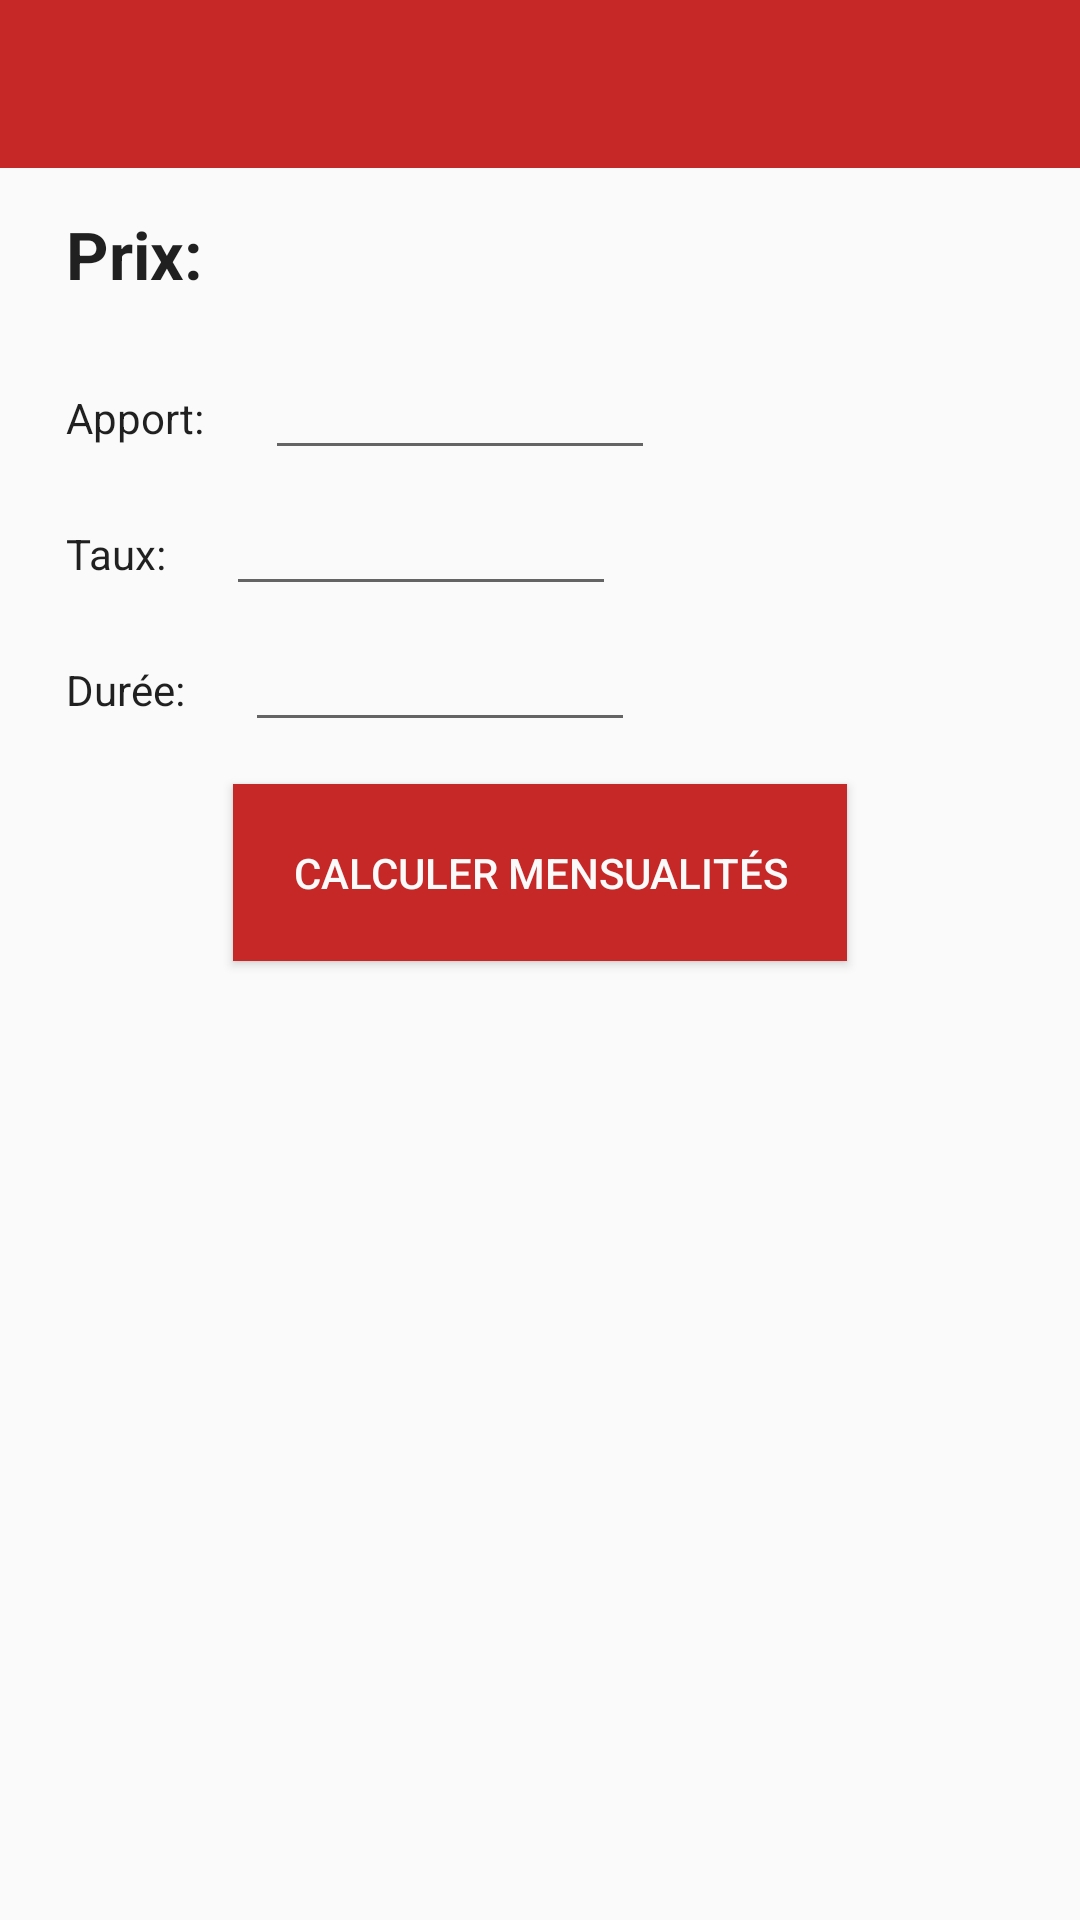

Reconstruct the res/layout file that produces this screen, plus the resources it refers to.
<!-- AndroidManifest.xml: application theme REMTheme -->
<!-- res/layout/activity_loan.xml -->
<?xml version="1.0" encoding="utf-8"?>
<LinearLayout xmlns:android="http://schemas.android.com/apk/res/android"
	xmlns:tools="http://schemas.android.com/tools"
	android:layout_width="match_parent"
	android:layout_height="match_parent"
	tools:context=".controllers.LoanActivity"
	android:orientation="vertical">

	<include
		layout="@layout/toolbar"
		android:layout_width="match_parent"
		android:layout_height="wrap_content"/>

	<LinearLayout
		android:layout_width="match_parent"
		android:layout_height="wrap_content"
		android:orientation="vertical"
		android:layout_marginTop="@dimen/item_margin_top"
		android:layout_marginStart="@dimen/item_margin_horizontal"
		android:layout_marginEnd="@dimen/item_margin_horizontal">

		<LinearLayout
			android:layout_width="match_parent"
			android:layout_height="wrap_content"
			android:orientation="horizontal"
			android:layout_marginBottom="@dimen/item_margin_top"
			android:padding="@dimen/field_padding">
			<TextView
				android:layout_width="wrap_content"
				android:layout_height="wrap_content"
				android:text="@string/property_price"
				android:textStyle="bold"
				android:textSize="@dimen/text_title"/>
			<TextView
				android:id="@+id/loan_price"
				android:layout_width="wrap_content"
				android:layout_height="wrap_content"
				android:layout_marginStart="@dimen/item_margin_horizontal"/>
		</LinearLayout>

		<LinearLayout
			android:layout_width="match_parent"
			android:layout_height="wrap_content"
			android:orientation="horizontal"
			android:padding="@dimen/field_padding">
			<TextView
				android:layout_width="wrap_content"
				android:layout_height="wrap_content"
				android:text="@string/loan_contribution"/>
			<EditText
				android:id="@+id/loan_contribution"
				android:layout_width="@dimen/field_width"
				android:layout_height="wrap_content"
				android:layout_marginStart="@dimen/item_margin_horizontal"
				android:maxLength="20"
				android:inputType="number"
				android:singleLine="true"/>
		</LinearLayout>

		<LinearLayout
			android:layout_width="match_parent"
			android:layout_height="wrap_content"
			android:orientation="horizontal"
			android:padding="@dimen/field_padding">
			<TextView
				android:layout_width="wrap_content"
				android:layout_height="wrap_content"
				android:text="@string/loan_rate"/>
			<EditText
				android:id="@+id/loan_rate"
				android:layout_width="@dimen/field_width"
				android:layout_height="wrap_content"
				android:layout_marginStart="@dimen/item_margin_horizontal"
				android:maxLength="20"
				android:inputType="numberDecimal"
				android:singleLine="true"/>
		</LinearLayout>

		<LinearLayout
			android:layout_width="match_parent"
			android:layout_height="wrap_content"
			android:orientation="horizontal"
			android:padding="@dimen/field_padding">
			<TextView
				android:layout_width="wrap_content"
				android:layout_height="wrap_content"
				android:text="@string/loan_duration"/>
			<EditText
				android:id="@+id/loan_duration"
				android:layout_width="@dimen/field_width"
				android:layout_height="wrap_content"
				android:layout_marginStart="@dimen/item_margin_horizontal"
				android:maxLength="20"
				android:inputType="number"
				android:singleLine="true"/>
		</LinearLayout>

		<Button
			android:id="@+id/loan_calculate_button"
			android:layout_width="wrap_content"
			android:layout_height="wrap_content"
			android:background="@color/colorPrimary"
			android:padding="@dimen/item_margin_horizontal"
			android:layout_marginTop="@dimen/item_margin_top"
			android:layout_marginBottom="@dimen/item_margin_top"
			android:layout_gravity="center_horizontal"
			android:text="@string/loan_calculate"/>

		<LinearLayout
			android:id="@+id/loan_payment_layout"
			android:layout_width="match_parent"
			android:layout_height="wrap_content"
			android:orientation="horizontal"
			android:layout_marginTop="@dimen/item_margin_top"
			android:padding="@dimen/field_padding"
			android:visibility="gone">
			<TextView
				android:layout_width="wrap_content"
				android:layout_height="wrap_content"
				android:text="@string/loan_payment"
				android:textStyle="bold"
				android:textSize="@dimen/text_title"/>
			<TextView
				android:id="@+id/loan_payment"
				android:layout_width="wrap_content"
				android:layout_height="wrap_content"
				android:layout_marginStart="@dimen/item_margin_horizontal"/>
		</LinearLayout>

	</LinearLayout>

</LinearLayout>
<!-- res/layout/toolbar.xml (included above) -->
<?xml version="1.0" encoding="utf-8"?>
<androidx.appcompat.widget.Toolbar
    android:id="@+id/toolbar"
    xmlns:app="http://schemas.android.com/apk/res-auto"
    xmlns:android="http://schemas.android.com/apk/res/android"
    android:minHeight="?attr/actionBarSize"
    android:layout_width="match_parent"
    android:layout_height="wrap_content"
    android:background="?attr/colorPrimary"
    android:theme="@style/ToolbarTheme"
    app:titleTextColor="@android:color/white"
    app:titleTextAppearance="@style/Toolbar.TitleText">

</androidx.appcompat.widget.Toolbar>
<!-- resources referenced by this layout -->
<resources>
  <color name="colorPrimary">#C62828</color>
  <dimen name="field_padding">2dp</dimen>
  <dimen name="field_width">130dp</dimen>
  <dimen name="item_margin_horizontal">20dp</dimen>
  <dimen name="item_margin_top">12dp</dimen>
  <dimen name="text_title">22sp</dimen>
  <string name="loan_calculate">Calculer mensualités</string>
  <string name="loan_contribution">Apport:</string>
  <string name="loan_duration">Durée:</string>
  <string name="loan_payment">Mensualités:</string>
  <string name="loan_rate">Taux:</string>
  <string name="property_price">Prix:</string>
  <style name="Toolbar.TitleText" parent="TextAppearance.Widget.AppCompat.Toolbar.Title">
          <item name="android:textSize">15sp</item>
      </style>
  <style name="ToolbarTheme" parent="Theme.AppCompat.Light.NoActionBar">
          <item name="android:textColorSecondary">@android:color/background_light</item>
          <item name="colorPrimary">@color/colorPrimary</item>
      </style>
  <style name="REMTheme" parent="Theme.AppCompat.Light.NoActionBar">
          
          <item name="colorPrimary">@color/colorPrimary</item>
          <item name="colorPrimaryDark">@color/colorPrimaryDark</item>
          <item name="colorAccent">@color/colorAccent</item>
  
          <item name="android:textViewStyle">@style/REMText</item>
          <item name="android:buttonStyle">@style/REMButtons</item>
      </style>
  <color name="colorPrimaryDark">#AD1426</color>
  <color name="colorAccent">#00695C</color>
  <style name="REMText" parent="@style/TextAppearance.AppCompat">
          <item name="android:textColor">@color/text_normal_dark</item>
      </style>
  <style name="REMButtons" parent="Widget.AppCompat.Button.Colored">
          <item name="android:textColor">@color/background_light</item>
          <item name="colorButtonNormal">@color/colorAccent</item>
      </style>
  <color name="text_normal_dark">#DF000000</color>
  <color name="background_light">#fafafa</color>
</resources>
